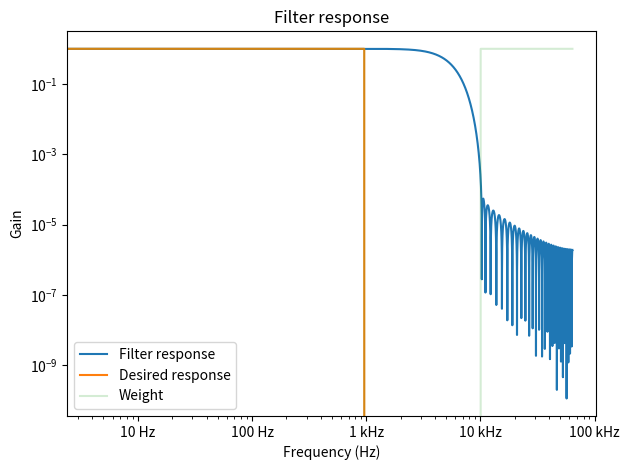
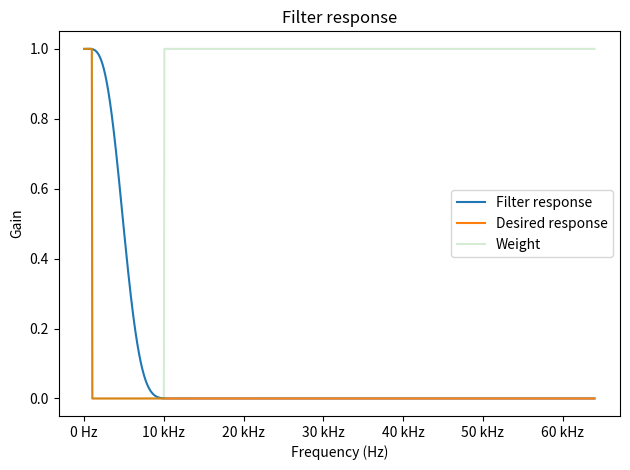

Source code (Python) for these figures, in order:
"""This module calculates the filter coefficients for an FIR low pass filter."""
import os

import matplotlib.pyplot as plt
import numpy as np
import scipy.signal as sig
from matplotlib import rcParams
from matplotlib.ticker import EngFormatter

rcParams.update({"figure.autolayout": True})
formatter_hz = EngFormatter(unit="Hz")

# create plot directory
plot_dir = "fig/"
if not os.path.exists(plot_dir):
    os.makedirs(plot_dir)

# OPD lock-in amplifier low-pass filter
# fs = 128 kHz
# passband (0.99 < gain < 1.01): DC to 1.5 kHz
# passband (0.7 < gain < 1.01): 1.5 kHz to 4 kHz
# stopband: (gain < 1e-4): 10 kHz to 64 kHz

fs = 128e3  # sampling frequency, Hz

f1 = 1e3  # end of passband, Hz
f2 = 10e3  # start of stopband, Hz

f = np.linspace(0, fs / 2, 1000)


# gain function: 1 until f1, exponentially decreasing after f1
# def gain_func(f, f1, f2):
#     gain = np.zeros(len(f))
#     gain[(f < f1)] = 1
#     f_high = f[f >= f1]
#     f_high_idx = np.where(f >= f1)
#     gain[f_high_idx] = np.exp(- (f_high - f_high[0]) / f2)

#     return gain

desired_gain = np.zeros(len(f))
desired_gain[f < f1] = 1
desired_gain[f > f2] = 0.

weight = np.zeros(len(f))
weight[(f < f1)] = 1
weight[f > f2] = 1

# remove every second element from weight
weight_bands = weight[::2]

num_stages_fir_filter = 61

# use firls to design the filter
fir_filter = sig.firls(numtaps=num_stages_fir_filter, bands=f, desired=desired_gain, weight=weight_bands, fs=fs)


# get h for plotting
w, H = sig.freqz(fir_filter, worN=2**14)
w = w * fs / (2 * np.pi)  # convert to Hz

# log plot of filter response
fig, ax = plt.subplots()
ax.loglog(w, abs(H), label="Filter response")
ax.plot(f, desired_gain, label="Desired response")
ax.plot(f, weight, label="Weight", alpha=0.2)
ax.xaxis.set_major_formatter(formatter_hz)
ax.set_title("Filter response")
ax.set_ylabel("Gain")
ax.set_xlabel("Frequency (Hz)")
ax.legend()
# fig.savefig(plot_dir + "filter-response-log.pdf", bbox_inches="tight")
plt.show()

# linear plot of filter response
fig, ax = plt.subplots()
ax.plot(w, abs(H), label="Filter response")
ax.plot(f, desired_gain, label="Desired response")
ax.plot(f, weight, label="Weight", alpha=0.2)
ax.xaxis.set_major_formatter(formatter_hz)
ax.set_title("Filter response")
ax.set_ylabel("Gain")
ax.set_xlabel("Frequency (Hz)")
ax.legend()
# fig.savefig(plot_dir + "filter-response-lin.pdf", bbox_inches="tight")
plt.show()


# scale coefficients to 32 bit ints
fir_filter = fir_filter * 2**31 - 1
fir_filter = np.round(fir_filter).astype(int)

# print scaled coefficients
# format: {0, 0, 0, ...}
print("Scaled FIR filter coefficients:")
print("'{", end="")
for i in range(len(fir_filter) - 1):
    print(f"{fir_filter[i]}, ", end="")
print(f"{fir_filter[-1]}}}")
